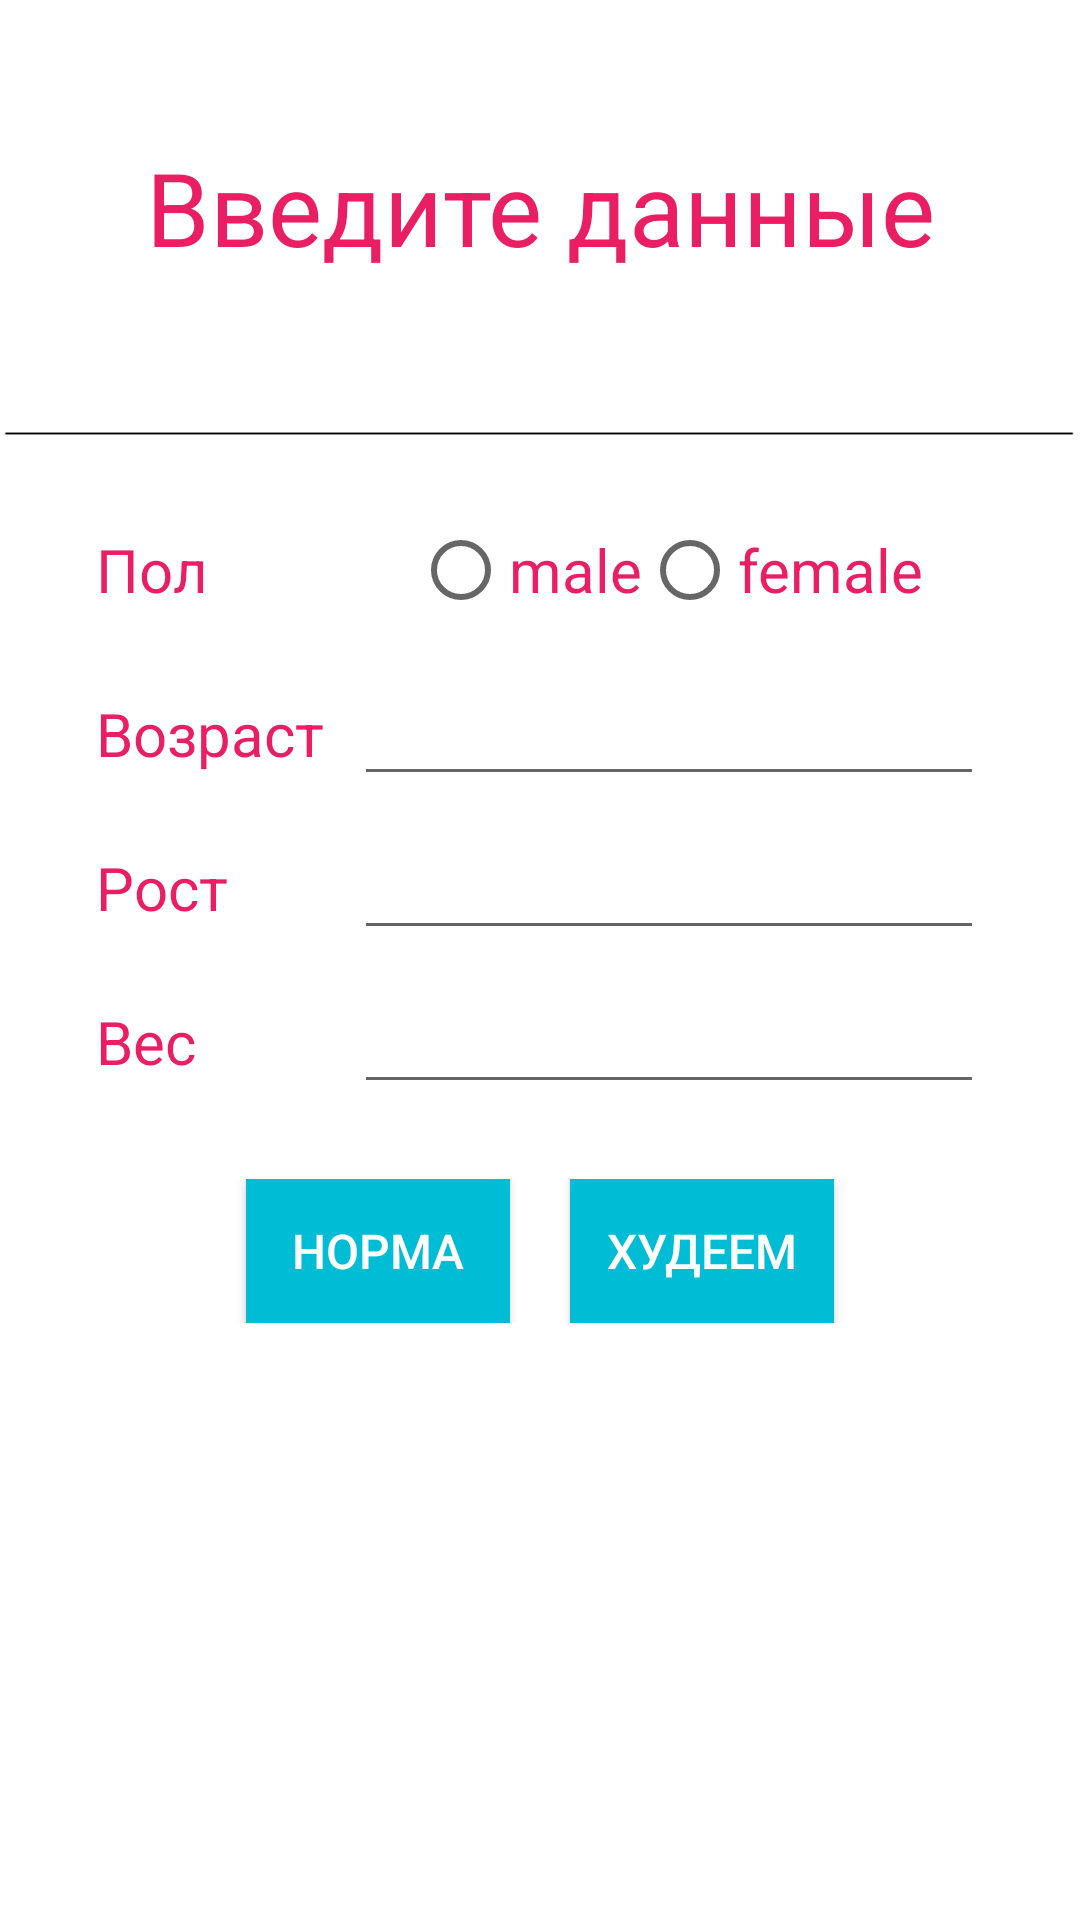

Layout XML and referenced resources for this Android screen:
<!-- AndroidManifest.xml: application theme Theme.Ration_Perfect -->
<!-- res/layout/activity_main.xml -->
<?xml version="1.0" encoding="utf-8"?>
<LinearLayout xmlns:android="http://schemas.android.com/apk/res/android"
    xmlns:app="http://schemas.android.com/apk/res-auto"
    xmlns:tools="http://schemas.android.com/tools"
    android:id="@+id/l1"
    android:layout_width="match_parent"
    android:layout_height="match_parent"
    android:orientation="vertical"
    tools:context=".MainActivity">

    <TextView
        android:id="@+id/textView1"
        android:layout_width="match_parent"
        android:layout_height="98dp"
        android:layout_margin="20dp"
        android:gravity="center"
        android:text="Введите данные"
        android:textColor="#E91E63"
        android:textSize="34sp" />

    <ImageView
        android:id="@+id/imageView"
        android:layout_width="match_parent"
        android:layout_height="wrap_content"
        app:srcCompat="@drawable/br" />

    <TableLayout
        android:layout_width="match_parent"
        android:layout_height="wrap_content"
        android:layout_marginTop="10dp">

        <TableRow
            android:layout_width="match_parent"
            android:layout_height="match_parent"
            android:layout_margin="5dp"
            android:gravity="center">

            <TextView
                android:id="@+id/textView2"
                android:layout_width="wrap_content"
                android:layout_height="wrap_content"
                android:text="Пол"
                android:textColor="#E91E63"
                android:textSize="20sp" />

            <RadioGroup
                android:id="@+id/rg"
                android:layout_width="wrap_content"
                android:layout_height="wrap_content"
                android:gravity="center"
                android:orientation="horizontal">

                <RadioButton
                    android:id="@+id/radioButton1"
                    android:layout_width="wrap_content"
                    android:layout_height="wrap_content"
                    android:text="male"
                    android:textColor="#E91E63"
                    android:textSize="20sp"
                    />

                <RadioButton
                    android:id="@+id/radioButton2"
                    android:layout_width="wrap_content"
                    android:layout_height="wrap_content"
                    android:text="female"
                    android:textColor="#E91E63"
                    android:textSize="20sp"
                    />

            </RadioGroup>

        </TableRow>

        <TableRow
            android:layout_width="match_parent"
            android:layout_height="match_parent"
            android:layout_margin="5dp"
            android:gravity="center">

            <TextView
                android:id="@+id/textView3"
                android:layout_width="wrap_content"
                android:layout_height="wrap_content"
                android:text="Возраст  "
                android:textColor="#E91E63"
                android:textSize="20sp" />

            <EditText
                android:id="@+id/editText1"
                android:layout_width="wrap_content"
                android:layout_height="wrap_content"
                android:ems="10"
                android:inputType="number"
                android:text="" />
        </TableRow>

        <TableRow
            android:layout_width="match_parent"
            android:layout_height="match_parent"
            android:layout_margin="5dp"
            android:gravity="center">

            <TextView
                android:id="@+id/textView4"
                android:layout_width="wrap_content"
                android:layout_height="wrap_content"
                android:text="Рост"
                android:textColor="#E91E63"
                android:textSize="20sp" />

            <EditText
                android:id="@+id/editText2"
                android:layout_width="wrap_content"
                android:layout_height="wrap_content"
                android:ems="10"
                android:inputType="number"
                android:text="" />
        </TableRow>

        <TableRow
            android:layout_width="match_parent"
            android:layout_height="match_parent"
            android:layout_margin="5dp"
            android:gravity="center">

            <TextView
                android:id="@+id/textView5"
                android:layout_width="wrap_content"
                android:layout_height="wrap_content"
                android:text="Вес"
                android:textColor="#E91E63"
                android:textSize="20sp" />

            <EditText
                android:id="@+id/editText3"
                android:layout_width="wrap_content"
                android:layout_height="wrap_content"
                android:ems="10"
                android:inputType="number"
                android:text="" />
        </TableRow>

    </TableLayout>

    <TableLayout
        android:layout_width="match_parent"
        android:layout_height="wrap_content"
        android:layout_marginTop="10dp">

        <TableRow
            android:layout_width="match_parent"
            android:layout_height="match_parent"
            android:layout_marginTop="10dp"
            android:gravity="center">

            <Button
                android:id="@+id/btn1"
                android:layout_width="wrap_content"
                android:layout_height="wrap_content"
                android:layout_marginRight="10dp"
                android:text="Норма"
                android:textColor="#FFFFFF"
                android:textSize="16sp"
                android:background="#00BCD4"
                android:onClick="nextPage"/>

            <Button
                android:id="@+id/btn2"
                android:layout_width="wrap_content"
                android:layout_height="wrap_content"
                android:layout_marginLeft="10dp"
                android:text="Худеем"
                android:textColor="#FFFFFF"
                android:textSize="16sp"
                android:background="#00BCD4"
                android:onClick="nextPage2"
                />
        </TableRow>
    </TableLayout>

</LinearLayout>
<!-- resources referenced by this layout -->
<resources>
  <!-- drawable br: bmp bitmap (drawable, 23922 bytes) -->
  <style name="Theme.Ration_Perfect" parent="Theme.MaterialComponents.DayNight.DarkActionBar">
          
          <item name="colorPrimary">@color/purple_500</item>
          <item name="colorPrimaryVariant">@color/purple_700</item>
          <item name="colorOnPrimary">@color/white</item>
          
          <item name="colorSecondary">@color/teal_200</item>
          <item name="colorSecondaryVariant">@color/teal_700</item>
          <item name="colorOnSecondary">@color/black</item>
          
          <item name="android:statusBarColor" tools:targetApi="l">?attr/colorPrimaryVariant</item>
          
      </style>
  <!-- not gathered from this repository: default colours our renderer supplied (Android Studio template values) -->
  <color name="purple_500">#FF6200EE</color>
  <color name="purple_700">#FF3700B3</color>
  <color name="teal_200">#FF03DAC5</color>
  <color name="teal_700">#FF018786</color>
  <color name="black">#FF000000</color>
  <color name="white">#FFFFFFFF</color>
</resources>
